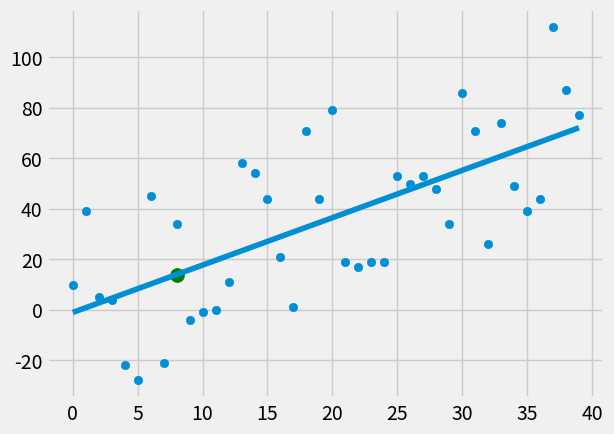

The matplotlib source for this figure:
from statistics import mean
import matplotlib.pyplot as plt 
from matplotlib import style 
import numpy as np 
import random

style.use('fivethirtyeight')

# xs = np.array([1, 2, 3, 4, 5, 6], dtype=np.float64)
# ys = np.array([5, 4, 6, 5, 6, 7], dtype=np.float64)

def create_dataset(hm, variance, step=2, correlation=False):   #hm=how many
	val = 1
	ys = []
	for i in range(hm):
		y = val + random.randrange(-variance, variance)
		ys.append(y)
		if correlation and correlation=='pos':
			val += step
		elif correlation and correlation=='neg':
			val -= step
	xs = [i for i in range(len(ys))]

	return np.array(xs, dtype=np.float64), np.array(ys, dtype=np.float64)

# plt.plot(xs,ys)
# plt.scatter(xs,ys)
# plt.show()

def best_fit_slope_and_intercept(xs,ys):
	m = ( ((mean(xs) * mean(ys)) - mean(xs*ys)) /
			((mean(xs)*mean(xs)) - mean(xs**2)))
	b = mean(ys) - m*mean(xs)

	return m, b

def squared_error(ys_orig, ys_line):
	return sum((ys_line-ys_orig)**2)
def coefficient_of_determination(ys_orig, ys_line):
	ys_mean_line = [mean(ys_orig) for y in ys_orig]
	squared_error_regr = squared_error(ys_orig, ys_line)
	squared_error_y_mean = squared_error(ys_orig, ys_mean_line)
	return 1 - (squared_error_regr / squared_error_y_mean)

xs, ys = create_dataset(40, 40, 2, correlation='pos')   # less variance better result

m, b= best_fit_slope_and_intercept(xs,ys)
# print(m, b)

regression_line = [(m*x)+b for x in xs]

predict_x = 8
predict_y = (m*predict_x)+b

r_squared = coefficient_of_determination(ys, regression_line)
print(r_squared)

plt.scatter(xs, ys)
plt.scatter(predict_x, predict_y, s=100, color="g")  # g for green and s for size
plt.plot(xs, regression_line)
plt.show()